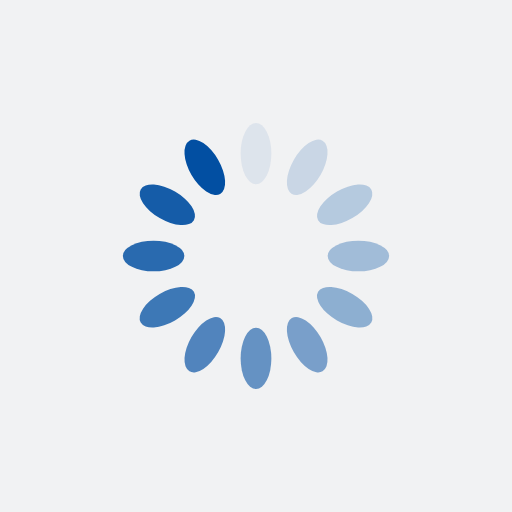
t = 0.00 s
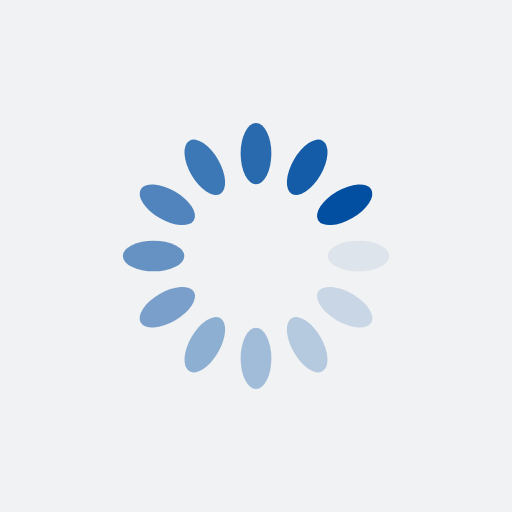
t = 0.25 s
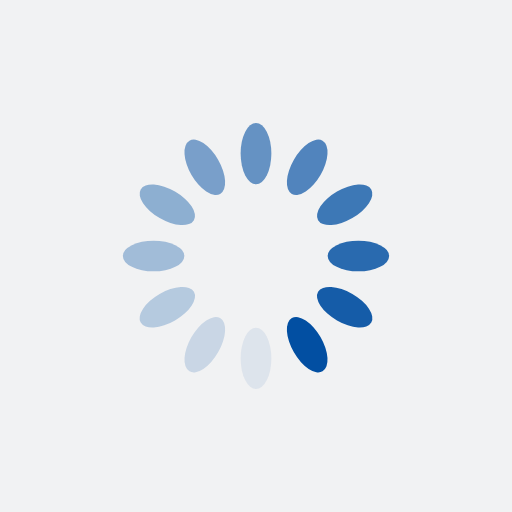
t = 0.50 s
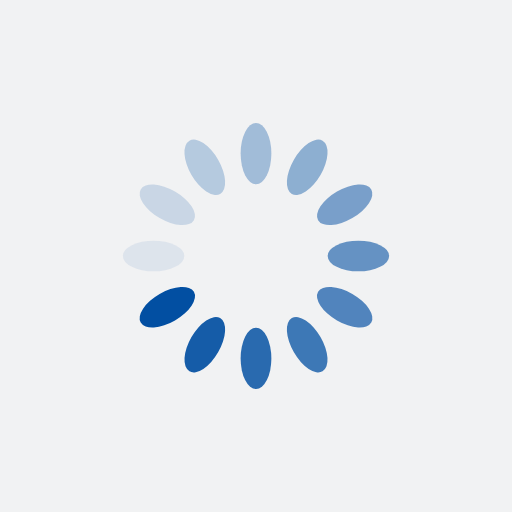
t = 0.75 s

The animated SVG that drew these frames (rendered in a browser with its animation timeline set to each time). Animation: 12 SMIL elements (animate=12); one cycle of 1.00 s, repeats indefinitely.

<?xml version="1.0" encoding="utf-8"?>
<svg xmlns="http://www.w3.org/2000/svg" xmlns:xlink="http://www.w3.org/1999/xlink" style="margin: auto; background: rgb(241, 242, 243); display: block; shape-rendering: auto; animation-play-state: running; animation-delay: 0s;" width="200px" height="200px" viewBox="0 0 100 100" preserveAspectRatio="xMidYMid">
<g transform="rotate(0 50 50)" style="animation-play-state: running; animation-delay: 0s;">
  <rect x="47" y="24" rx="3" ry="6" width="6" height="12" fill="#024fa2" style="animation-play-state: running; animation-delay: 0s;">
    <animate attributeName="opacity" values="1;0" keyTimes="0;1" dur="1s" begin="-0.9166666666666666s" repeatCount="indefinite" style="animation-play-state: running; animation-delay: 0s;"></animate>
  </rect>
</g><g transform="rotate(30 50 50)" style="animation-play-state: running; animation-delay: 0s;">
  <rect x="47" y="24" rx="3" ry="6" width="6" height="12" fill="#024fa2" style="animation-play-state: running; animation-delay: 0s;">
    <animate attributeName="opacity" values="1;0" keyTimes="0;1" dur="1s" begin="-0.8333333333333334s" repeatCount="indefinite" style="animation-play-state: running; animation-delay: 0s;"></animate>
  </rect>
</g><g transform="rotate(60 50 50)" style="animation-play-state: running; animation-delay: 0s;">
  <rect x="47" y="24" rx="3" ry="6" width="6" height="12" fill="#024fa2" style="animation-play-state: running; animation-delay: 0s;">
    <animate attributeName="opacity" values="1;0" keyTimes="0;1" dur="1s" begin="-0.75s" repeatCount="indefinite" style="animation-play-state: running; animation-delay: 0s;"></animate>
  </rect>
</g><g transform="rotate(90 50 50)" style="animation-play-state: running; animation-delay: 0s;">
  <rect x="47" y="24" rx="3" ry="6" width="6" height="12" fill="#024fa2" style="animation-play-state: running; animation-delay: 0s;">
    <animate attributeName="opacity" values="1;0" keyTimes="0;1" dur="1s" begin="-0.6666666666666666s" repeatCount="indefinite" style="animation-play-state: running; animation-delay: 0s;"></animate>
  </rect>
</g><g transform="rotate(120 50 50)" style="animation-play-state: running; animation-delay: 0s;">
  <rect x="47" y="24" rx="3" ry="6" width="6" height="12" fill="#024fa2" style="animation-play-state: running; animation-delay: 0s;">
    <animate attributeName="opacity" values="1;0" keyTimes="0;1" dur="1s" begin="-0.5833333333333334s" repeatCount="indefinite" style="animation-play-state: running; animation-delay: 0s;"></animate>
  </rect>
</g><g transform="rotate(150 50 50)" style="animation-play-state: running; animation-delay: 0s;">
  <rect x="47" y="24" rx="3" ry="6" width="6" height="12" fill="#024fa2" style="animation-play-state: running; animation-delay: 0s;">
    <animate attributeName="opacity" values="1;0" keyTimes="0;1" dur="1s" begin="-0.5s" repeatCount="indefinite" style="animation-play-state: running; animation-delay: 0s;"></animate>
  </rect>
</g><g transform="rotate(180 50 50)" style="animation-play-state: running; animation-delay: 0s;">
  <rect x="47" y="24" rx="3" ry="6" width="6" height="12" fill="#024fa2" style="animation-play-state: running; animation-delay: 0s;">
    <animate attributeName="opacity" values="1;0" keyTimes="0;1" dur="1s" begin="-0.4166666666666667s" repeatCount="indefinite" style="animation-play-state: running; animation-delay: 0s;"></animate>
  </rect>
</g><g transform="rotate(210 50 50)" style="animation-play-state: running; animation-delay: 0s;">
  <rect x="47" y="24" rx="3" ry="6" width="6" height="12" fill="#024fa2" style="animation-play-state: running; animation-delay: 0s;">
    <animate attributeName="opacity" values="1;0" keyTimes="0;1" dur="1s" begin="-0.3333333333333333s" repeatCount="indefinite" style="animation-play-state: running; animation-delay: 0s;"></animate>
  </rect>
</g><g transform="rotate(240 50 50)" style="animation-play-state: running; animation-delay: 0s;">
  <rect x="47" y="24" rx="3" ry="6" width="6" height="12" fill="#024fa2" style="animation-play-state: running; animation-delay: 0s;">
    <animate attributeName="opacity" values="1;0" keyTimes="0;1" dur="1s" begin="-0.25s" repeatCount="indefinite" style="animation-play-state: running; animation-delay: 0s;"></animate>
  </rect>
</g><g transform="rotate(270 50 50)" style="animation-play-state: running; animation-delay: 0s;">
  <rect x="47" y="24" rx="3" ry="6" width="6" height="12" fill="#024fa2" style="animation-play-state: running; animation-delay: 0s;">
    <animate attributeName="opacity" values="1;0" keyTimes="0;1" dur="1s" begin="-0.16666666666666666s" repeatCount="indefinite" style="animation-play-state: running; animation-delay: 0s;"></animate>
  </rect>
</g><g transform="rotate(300 50 50)" style="animation-play-state: running; animation-delay: 0s;">
  <rect x="47" y="24" rx="3" ry="6" width="6" height="12" fill="#024fa2" style="animation-play-state: running; animation-delay: 0s;">
    <animate attributeName="opacity" values="1;0" keyTimes="0;1" dur="1s" begin="-0.08333333333333333s" repeatCount="indefinite" style="animation-play-state: running; animation-delay: 0s;"></animate>
  </rect>
</g><g transform="rotate(330 50 50)" style="animation-play-state: running; animation-delay: 0s;">
  <rect x="47" y="24" rx="3" ry="6" width="6" height="12" fill="#024fa2" style="animation-play-state: running; animation-delay: 0s;">
    <animate attributeName="opacity" values="1;0" keyTimes="0;1" dur="1s" begin="0s" repeatCount="indefinite" style="animation-play-state: running; animation-delay: 0s;"></animate>
  </rect>
</g>
<!-- [ldio] generated by https://loading.io/ --></svg>
